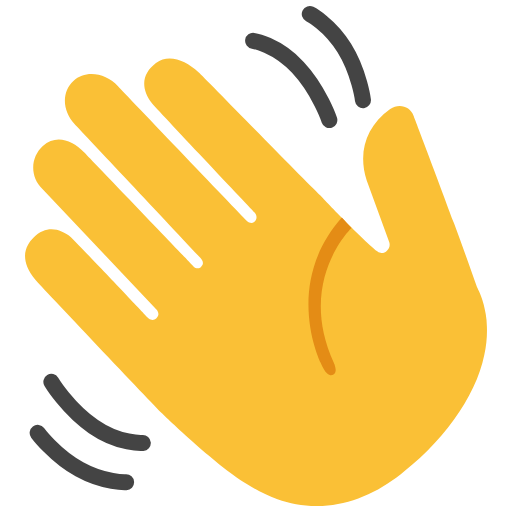
t = 0.00 s
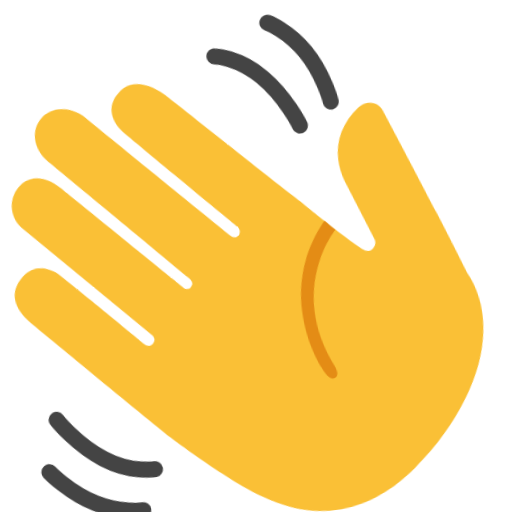
t = 0.44 s
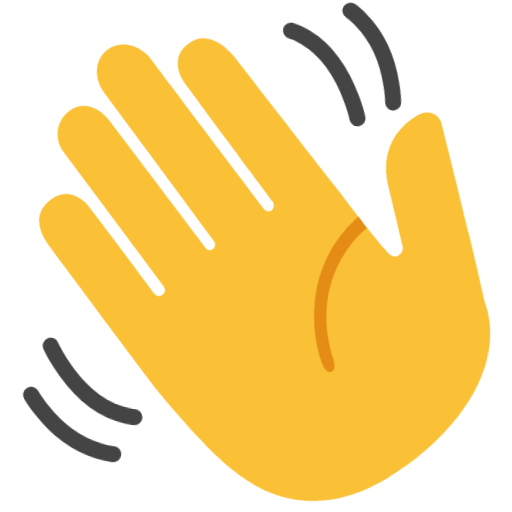
t = 0.81 s
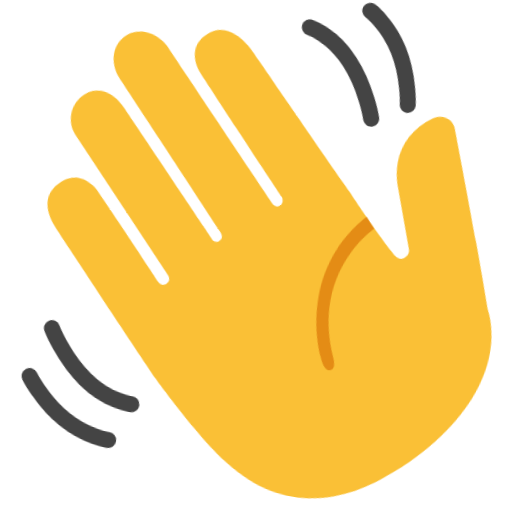
t = 1.25 s
t = 1.75 s: frame unchanged from t = 0.00 s, image omitted
t = 2.00 s: frame unchanged from t = 0.00 s, image omitted

The animated SVG that drew these frames (rendered in a browser with its animation timeline set to each time). Animation: 1 CSS @keyframes rule; one cycle of 2.50 s, repeats indefinitely.

<svg viewBox="0 0 128 128" xmlns="http://www.w3.org/2000/svg" style="animation-name:wave-animation;animation-duration:2.5s;animation-iteration-count:infinite;transform-origin:70% 70%" display="inline-block"><defs><style>@keyframes wave-animation{0%,60%{transform:rotate(0deg)}10%,30%{transform:rotate(14deg)}20%{transform:rotate(-8deg)}40%{transform:rotate(-4deg)}50%{transform:rotate(10deg)}}</style></defs><path d="M39.11 79.56c-1.1 1.03-2.21-.2-2.21-.2S18.42 59.78 17.22 58.9c-1.69-1.23-5.31-3.16-8.93.57-1.51 1.55-3.97 5 .6 10.56.99 1.2 29.78 31.54 31.46 33.18 0 0 13.3 12.94 21.35 17.81 2.23 1.35 4.74 2.78 7.67 3.78 2.92 1 6.22 1.69 9.7 1.69 3.48.04 7.09-.63 10.5-1.88 3.41-1.26 6.59-3.09 9.48-5.2.71-.54 1.43-1.08 2.1-1.66l1.94-1.6a58.67 58.67 0 003.82-3.53c2.43-2.42 4.62-5.01 6.55-7.66 1.92-2.66 3.55-5.41 4.85-8.15 1.3-2.74 2.21-5.49 2.76-8.09.58-2.59.74-5.04.65-7.18-.02-2.14-.45-3.97-.8-5.43-.4-1.46-.83-2.55-1.17-3.27-.33-.72-.51-1.1-.51-1.1-.46-1.29-.9-2.52-1.29-3.63a889.622 889.622 0 00-4.51-12.47l.01.03c-4.85-13.17-10.06-26.74-10.06-26.74-.79-2.39-3.7-3.22-5.84-1.68-6.18 4.44-8.07 10.92-5.89 17.83l5.59 15.32c.79 1.71-1.39 3.69-2.85 2.5-4.59-3.74-14.3-14.05-14.3-14.05-4.34-4.16-28.83-29.27-30.47-30.8-3.3-3.07-7.46-4.65-10.63-2.32-3.24 2.38-4.14 6.06-1.01 10.08.85 1.09 25.6 27.24 25.6 27.24 1.44 1.51-.26 3.65-1.85 2.18 0 0-30.79-32.12-32.18-33.62-3.15-3.42-8.21-4.17-11.21-1.35-2.93 2.75-2.86 7.26.34 10.8 1.02 1.12 22.71 24.02 31.39 33.4.58.63 1.03 1.47.17 2.26-.01.01-.88.95-2-.25-2.36-2.52-25.93-27.08-27.24-28.41-3.01-3.06-7.05-4.51-10.3-1.53-2.96 2.71-3.44 7.44-.04 10.78l28.55 30.18s.93 1.1-.11 2.07z" fill="#fac036"/><path d="M85.46 54.4l2.41 2.58s-13.79 13.31-4.39 33.75c0 0 1.22 2.59-.38 3.02 0 0-1.4.78-3-3.2 0-.01-9.49-19.42 5.36-36.15z" fill="#e48c15"/><path d="M63.28 10.2s5.81.88 11.19 6.64c5.38 5.77 7.87 13.18 7.87 13.18M77.44 3.5s4.87 2.45 8.63 8.5c3.76 6.05 4.67 13.05 4.67 13.05m-55.03 85.68s-5.86.39-12.35-4.09-10.52-11.18-10.52-11.18m18.69 25.1s-5.44.23-11.68-3.22-10.44-9.12-10.44-9.12" fill="none" stroke="#444" stroke-width="4" stroke-linecap="round" stroke-miterlimit="10"/></svg>
